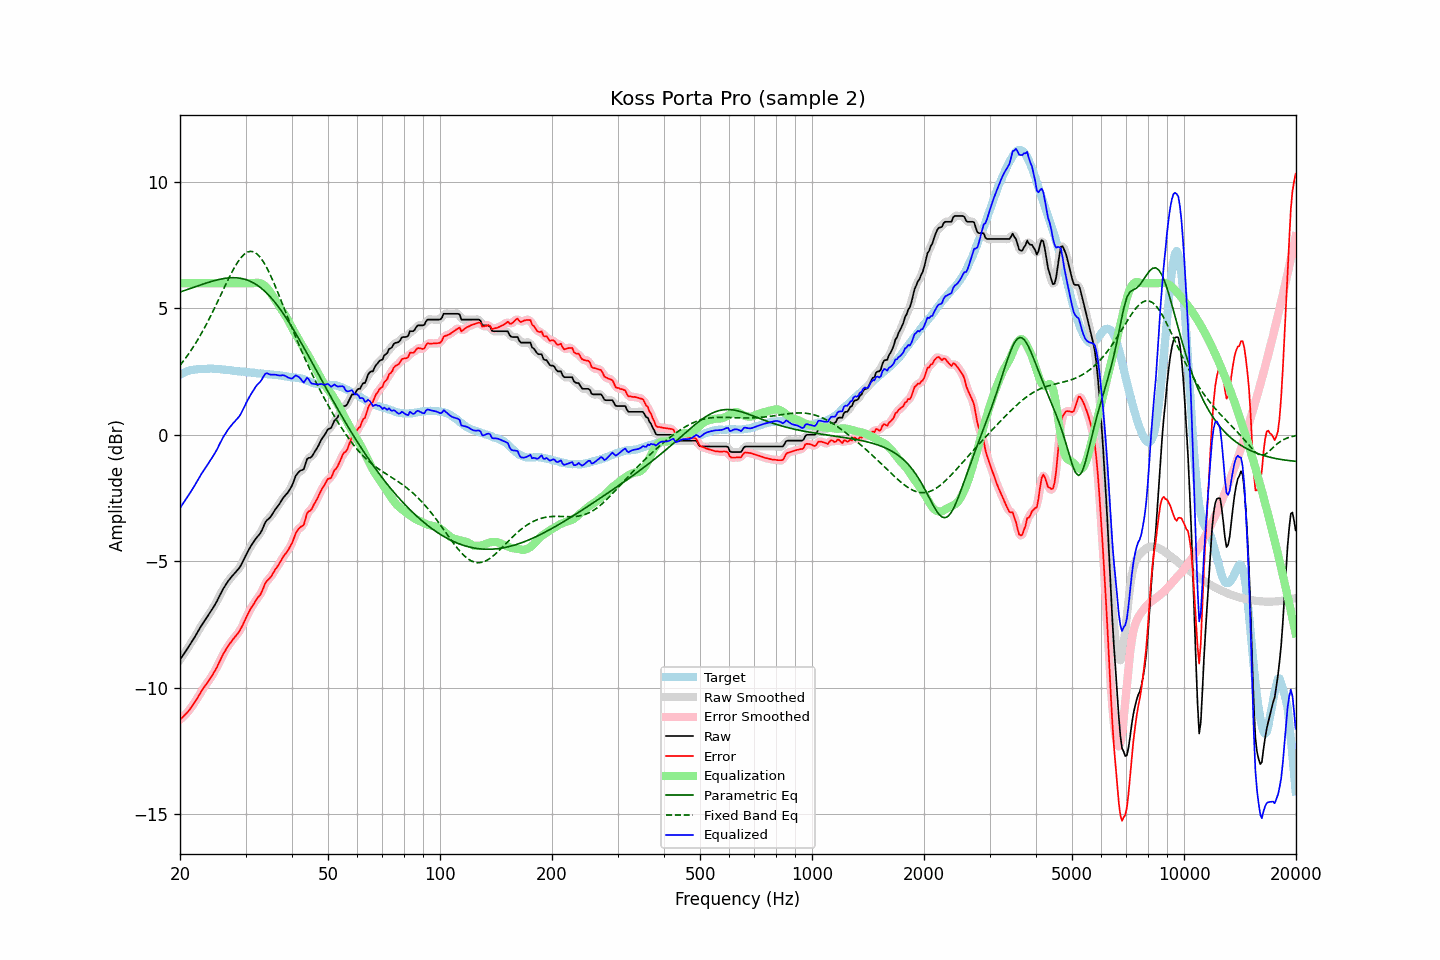

The data file committed next to this chart (first rows):
frequency, raw, error, smoothed, error_smoothed, equalization, parametric_eq, fixed_band_eq, equalized_raw, equalized_smoothed, target
20.00, -8.90, -11.27, -8.90, -11.27, 6.00, 5.65, 2.75, -2.90, -2.90, 2.37
20.20, -8.80, -11.21, -8.80, -11.21, 6.00, 5.67, 2.83, -2.80, -2.80, 2.41
20.40, -8.71, -11.15, -8.71, -11.15, 6.00, 5.69, 2.91, -2.71, -2.71, 2.44
20.61, -8.61, -11.08, -8.61, -11.09, 6.00, 5.72, 3.00, -2.61, -2.61, 2.47
20.81, -8.52, -11.02, -8.52, -11.02, 6.00, 5.74, 3.08, -2.52, -2.52, 2.50
21.02, -8.42, -10.95, -8.42, -10.95, 6.00, 5.76, 3.17, -2.42, -2.42, 2.53
21.23, -8.32, -10.87, -8.32, -10.87, 6.00, 5.78, 3.26, -2.32, -2.32, 2.55
21.44, -8.22, -10.78, -8.22, -10.78, 6.00, 5.80, 3.36, -2.22, -2.22, 2.56
21.66, -8.12, -10.69, -8.12, -10.69, 6.00, 5.83, 3.45, -2.12, -2.12, 2.57
21.87, -8.02, -10.60, -8.02, -10.60, 6.00, 5.85, 3.55, -2.02, -2.02, 2.58
22.09, -7.91, -10.50, -7.91, -10.50, 6.00, 5.87, 3.65, -1.91, -1.91, 2.59
22.31, -7.80, -10.40, -7.80, -10.40, 6.00, 5.89, 3.76, -1.80, -1.80, 2.60
22.54, -7.69, -10.29, -7.69, -10.29, 6.00, 5.91, 3.87, -1.69, -1.69, 2.60
22.76, -7.58, -10.18, -7.58, -10.18, 6.00, 5.94, 3.98, -1.58, -1.58, 2.60
22.99, -7.48, -10.08, -7.48, -10.08, 6.00, 5.96, 4.09, -1.48, -1.48, 2.60
23.22, -7.38, -9.99, -7.38, -9.99, 6.00, 5.98, 4.21, -1.38, -1.38, 2.61
23.45, -7.29, -9.90, -7.29, -9.90, 6.00, 6.00, 4.32, -1.29, -1.29, 2.61
23.69, -7.19, -9.81, -7.19, -9.81, 6.00, 6.02, 4.45, -1.19, -1.19, 2.62
23.92, -7.10, -9.71, -7.10, -9.72, 6.00, 6.04, 4.57, -1.10, -1.10, 2.62
24.16, -7.00, -9.62, -7.00, -9.62, 6.00, 6.06, 4.70, -1.00, -1.00, 2.62
24.40, -6.90, -9.52, -6.90, -9.52, 6.00, 6.08, 4.82, -0.90, -0.90, 2.62
24.65, -6.80, -9.41, -6.80, -9.42, 6.00, 6.10, 4.95, -0.80, -0.80, 2.61
24.89, -6.69, -9.30, -6.69, -9.30, 6.00, 6.11, 5.08, -0.69, -0.69, 2.61
25.14, -6.58, -9.19, -6.57, -9.18, 6.00, 6.13, 5.22, -0.58, -0.57, 2.61
25.39, -6.45, -9.05, -6.45, -9.06, 6.00, 6.14, 5.35, -0.45, -0.45, 2.60
25.65, -6.32, -8.92, -6.32, -8.92, 6.00, 6.16, 5.49, -0.32, -0.32, 2.60
25.91, -6.20, -8.79, -6.20, -8.79, 6.00, 6.17, 5.62, -0.20, -0.20, 2.59
26.16, -6.08, -8.66, -6.09, -8.67, 6.00, 6.18, 5.76, -0.08, -0.09, 2.58
26.43, -5.98, -8.56, -5.98, -8.55, 6.00, 6.19, 5.89, 0.02, 0.02, 2.58
26.69, -5.88, -8.45, -5.88, -8.45, 6.00, 6.20, 6.02, 0.12, 0.12, 2.57
26.96, -5.78, -8.35, -5.79, -8.35, 6.00, 6.21, 6.15, 0.22, 0.21, 2.57
27.23, -5.70, -8.26, -5.70, -8.26, 6.00, 6.21, 6.28, 0.30, 0.30, 2.56
27.50, -5.62, -8.18, -5.62, -8.17, 6.00, 6.22, 6.40, 0.38, 0.38, 2.56
27.77, -5.55, -8.08, -5.55, -8.09, 6.00, 6.22, 6.52, 0.45, 0.45, 2.54
28.05, -5.48, -8.01, -5.48, -8.01, 6.00, 6.22, 6.64, 0.52, 0.52, 2.53
28.33, -5.41, -7.93, -5.41, -7.94, 6.00, 6.21, 6.74, 0.59, 0.59, 2.52
28.62, -5.34, -7.85, -5.34, -7.86, 6.00, 6.21, 6.84, 0.66, 0.66, 2.51
28.90, -5.26, -7.77, -5.25, -7.76, 6.00, 6.20, 6.93, 0.74, 0.75, 2.51
29.19, -5.15, -7.65, -5.15, -7.65, 6.00, 6.19, 7.02, 0.85, 0.85, 2.50
29.48, -5.02, -7.53, -5.02, -7.53, 6.00, 6.18, 7.09, 0.98, 0.98, 2.51
29.78, -4.89, -7.39, -4.89, -7.39, 6.00, 6.16, 7.15, 1.11, 1.11, 2.50
30.08, -4.76, -7.25, -4.76, -7.25, 6.00, 6.14, 7.19, 1.24, 1.24, 2.49
30.38, -4.64, -7.12, -4.64, -7.12, 6.00, 6.12, 7.23, 1.36, 1.36, 2.48
30.68, -4.52, -6.99, -4.52, -6.99, 6.00, 6.09, 7.25, 1.48, 1.48, 2.47
30.99, -4.41, -6.87, -4.41, -6.88, 6.00, 6.07, 7.26, 1.59, 1.59, 2.46
31.30, -4.31, -6.77, -4.31, -6.77, 6.00, 6.04, 7.25, 1.69, 1.69, 2.46
31.61, -4.22, -6.68, -4.21, -6.67, 6.01, 6.00, 7.24, 1.79, 1.79, 2.46
31.93, -4.12, -6.57, -4.13, -6.57, 6.02, 5.96, 7.20, 1.89, 1.89, 2.45
32.24, -4.04, -6.47, -4.05, -6.48, 6.02, 5.92, 7.15, 1.98, 1.97, 2.43
32.57, -3.97, -6.40, -3.97, -6.40, 6.01, 5.88, 7.09, 2.04, 2.04, 2.43
32.89, -3.89, -6.32, -3.88, -6.30, 6.00, 5.83, 7.02, 2.11, 2.12, 2.43
33.22, -3.77, -6.19, -3.76, -6.18, 5.97, 5.78, 6.93, 2.20, 2.21, 2.42
33.55, -3.62, -6.04, -3.62, -6.04, 5.93, 5.72, 6.84, 2.32, 2.32, 2.42
33.89, -3.47, -5.88, -3.49, -5.90, 5.88, 5.67, 6.73, 2.41, 2.40, 2.41
34.23, -3.38, -5.79, -3.39, -5.80, 5.82, 5.60, 6.61, 2.44, 2.43, 2.41
34.57, -3.33, -5.72, -3.32, -5.72, 5.74, 5.54, 6.48, 2.41, 2.42, 2.39
34.92, -3.27, -5.66, -3.26, -5.65, 5.66, 5.47, 6.35, 2.39, 2.40, 2.39
35.27, -3.18, -5.57, -3.18, -5.56, 5.56, 5.40, 6.21, 2.38, 2.38, 2.39
35.62, -3.08, -5.46, -3.08, -5.46, 5.46, 5.33, 6.07, 2.38, 2.38, 2.38
35.97, -2.98, -5.35, -2.98, -5.36, 5.36, 5.25, 5.92, 2.38, 2.38, 2.38
... 635 more rows
